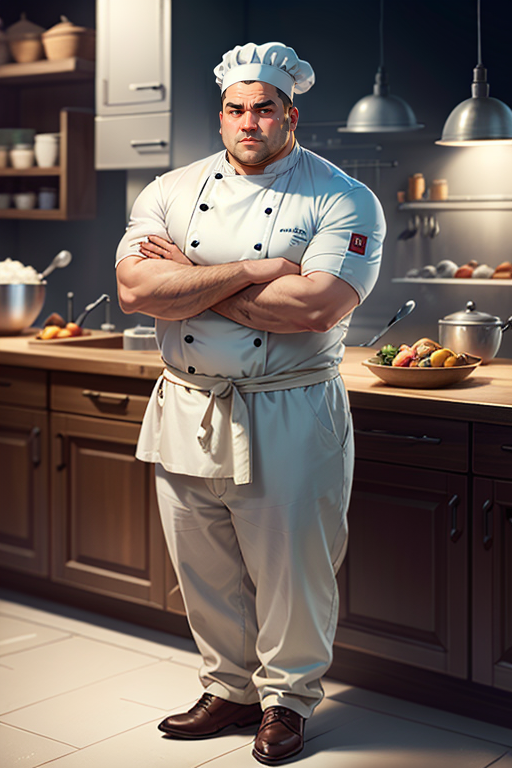
Generation parameters embedded in this image by AUTOMATIC1111 Stable Diffusion web UI or a fork of it (Forge, ...) (PNG 'parameters' text chunk):
gta5 style game art, computer game graphics, 2d game art, simple solid black background, Antarctica, cold weather, overweight male cook npc character, crossed arms, scoop in hand and chef hat on head, thick white trousers, rule of the thirds, full body, ((best quality)), ((masterpiece))
Negative prompt: EasyNegativeV2, bad_prompt_version2, (worst quality:1.2), (low quality:1.2), (lowres:1.1), (monochrome:1.1), (greyscale), multiple views, comic, sketch, (((bad anatomy))), (((deformed))), (((disfigured))), watermark, multiple_views, mutation hands, mutation fingers, extra fingers, missing fingers, watermark
Steps: 30, Sampler: DPM++ 2M Karras, CFG scale: 13, Seed: 3937062671, Size: 512x768, Model hash: 4199bcdd14, Model: revAnimated_v122, Clip skip: 2, ADetailer model: face_yolov8n.pt, ADetailer confidence: 0.3, ADetailer dilate/erode: 32, ADetailer mask blur: 4, ADetailer denoising strength: 0.4, ADetailer inpaint only masked: True, ADetailer inpaint padding: 32, ADetailer version: 23.7.11, Discard penultimate sigma: True, Version: v1.3.2